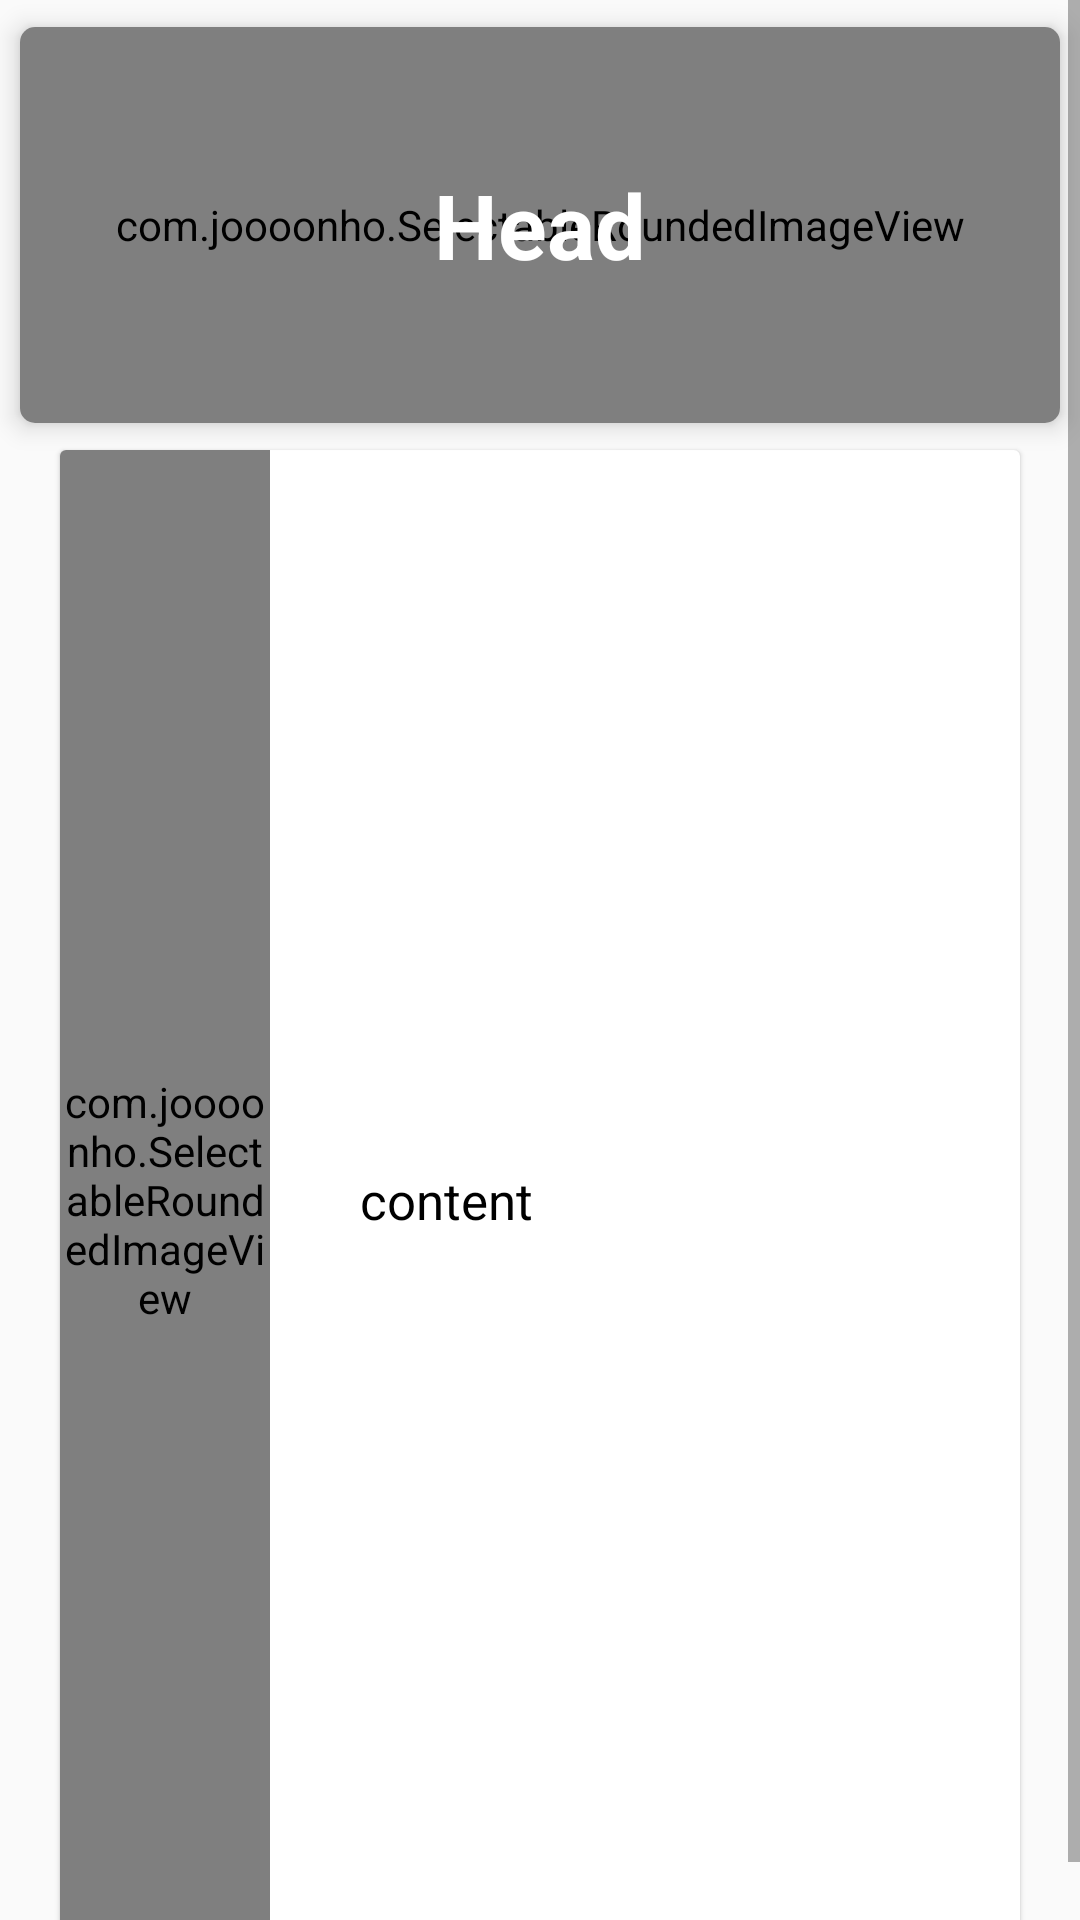

This screen was rendered from an Android layout file. Write that file and the resources it references.
<!-- AndroidManifest.xml: application theme AppTheme -->
<!-- res/layout/activity_info.xml -->
<?xml version="1.0" encoding="utf-8"?>
<RelativeLayout xmlns:android="http://schemas.android.com/apk/res/android"
    xmlns:tools="http://schemas.android.com/tools"
    android:id="@+id/activity_main"
    android:layout_width="match_parent"
    android:layout_height="match_parent"
    android:background="@color/cardWhiteBG"
    tools:context="com.nitwit.idiot.lebox.Dashboard">

    <ScrollView
        android:layout_width="match_parent"
        android:layout_height="match_parent">

    <LinearLayout
        android:orientation="vertical"
        android:layout_width="match_parent"
        android:layout_height="match_parent"
        android:layout_alignParentTop="true"
        android:layout_alignParentStart="true">


        <android.support.v7.widget.CardView
            xmlns:card_view="http://schemas.android.com/apk/res-auto"
            android:id="@+id/card_view_heading_lebox"
            android:layout_gravity="center"
            android:layout_width="match_parent"
            android:layout_height="150dp"
            card_view:cardCornerRadius="5dp"
            card_view:cardElevation="5dp"
            android:clickable="true"
            android:layout_marginLeft="0dp"
            android:layout_marginRight="0dp"
            android:layout_marginTop="0dp"
            android:layout_marginBottom="0dp"
            card_view:cardUseCompatPadding="true">

            <com.joooonho.SelectableRoundedImageView
                xmlns:app="http://schemas.android.com/apk/res-auto"
                android:id="@+id/infocard_bg"
                android:src="@drawable/infocardbg"
                android:scaleType="matrix"
                app:sriv_left_top_corner_radius="5dp"
                app:sriv_right_top_corner_radius="5dp"
                app:sriv_left_bottom_corner_radius="5dp"
                app:sriv_right_bottom_corner_radius="5dp"
                app:sriv_border_width="0dp"
                app:sriv_border_color="#008fea"
                app:sriv_oval="false"
                android:layout_width="match_parent"
                android:layout_height="match_parent" />

            <TextView
                android:text="Head"
                android:textSize="30dp"
                android:paddingTop="10dp"
                android:paddingBottom="10dp"
                android:textStyle="bold"
                android:textColor="@color/white"
                android:gravity="center"
                android:layout_width="match_parent"
                android:layout_height="match_parent"
                android:id="@+id/text_head" />

        </android.support.v7.widget.CardView>
        <android.support.v7.widget.CardView
            xmlns:card_view="http://schemas.android.com/apk/res-auto"
            android:id="@+id/card_view6"
            android:layout_gravity="center"
            android:layout_width="match_parent"
            android:layout_height="500dp"
            card_view:cardCornerRadius="2dp"
            android:layout_marginBottom="10dp"
            android:layout_marginLeft="20dp"
            android:layout_marginRight="20dp"
            card_view:cardElevation="1dp"
            android:layout_weight="1"
            android:clickable="true"
            android:foreground="@drawable/ripple_info_bg">
            <LinearLayout
                android:gravity="center"
                android:orientation="horizontal"
                android:layout_width="match_parent"
                android:layout_height="wrap_content">

                <RelativeLayout
                    android:layout_width="wrap_content"
                    android:layout_height="wrap_content">
                    <com.joooonho.SelectableRoundedImageView
                        xmlns:app="http://schemas.android.com/apk/res-auto"
                        android:id="@+id/bootlogo_tab_layout"
                        android:src="@drawable/infoiconbg"
                        android:scaleType="matrix"
                        app:sriv_left_top_corner_radius="2dp"
                        app:sriv_right_top_corner_radius="0dp"
                        app:sriv_left_bottom_corner_radius="1dp"
                        app:sriv_right_bottom_corner_radius="0dp"
                        app:sriv_border_width="0dp"
                        app:sriv_border_color="#008fea"
                        app:sriv_oval="false"
                        android:layout_width="70dp"
                        android:layout_height="match_parent" />


                </RelativeLayout>

                <TextView
                    android:paddingLeft="30dp"
                    android:paddingTop="10dp"
                    android:paddingBottom="10dp"
                    android:id="@+id/text_content"
                    android:gravity="center_vertical"
                    android:layout_width="match_parent"
                    android:layout_height="match_parent"
                    android:text="content"
                    android:textSize="17sp"
                    android:textColor="@color/black" />

            </LinearLayout>

        </android.support.v7.widget.CardView>

    </LinearLayout>
    </ScrollView>
</RelativeLayout>
<!-- resources referenced by this layout -->
<resources>
  <color name="black">#000000</color>
  <color name="cardWhiteBG">#FAFAFA</color>
  <color name="white">#FFFFFF</color>
  <!-- drawable infocardbg: png bitmap (drawable, 501922 bytes) -->
  <!-- drawable infoiconbg: png bitmap (drawable-v21, 184720 bytes) -->
  <!-- drawable ripple_info_bg (drawable-v21) -->
  <?xml version="1.0" encoding="utf-8"?>
  <ripple xmlns:android="http://schemas.android.com/apk/res/android"
      xmlns:tools="http://schemas.android.com/tools"
      android:color="#f8f44336"
      tools:targetApi="lollipop">
      <item android:id="@android:id/mask">
          <shape android:shape="rectangle">
              <solid android:color="#f8f44336" />
          </shape>
      </item>
  </ripple>
  <style name="AppTheme" parent="Theme.AppCompat.Light.NoActionBar">
          
          <item name="colorPrimary">@color/colorPrimary</item>
          <item name="colorPrimaryDark">@color/colorPrimaryDark</item>
          <item name="colorAccent">@color/colorAccent</item>
      </style>
  <color name="colorPrimary">#F5F5F5</color>
  <color name="colorPrimaryDark">#E0E0E0</color>
  <color name="colorAccent">#FF4081</color>
</resources>
